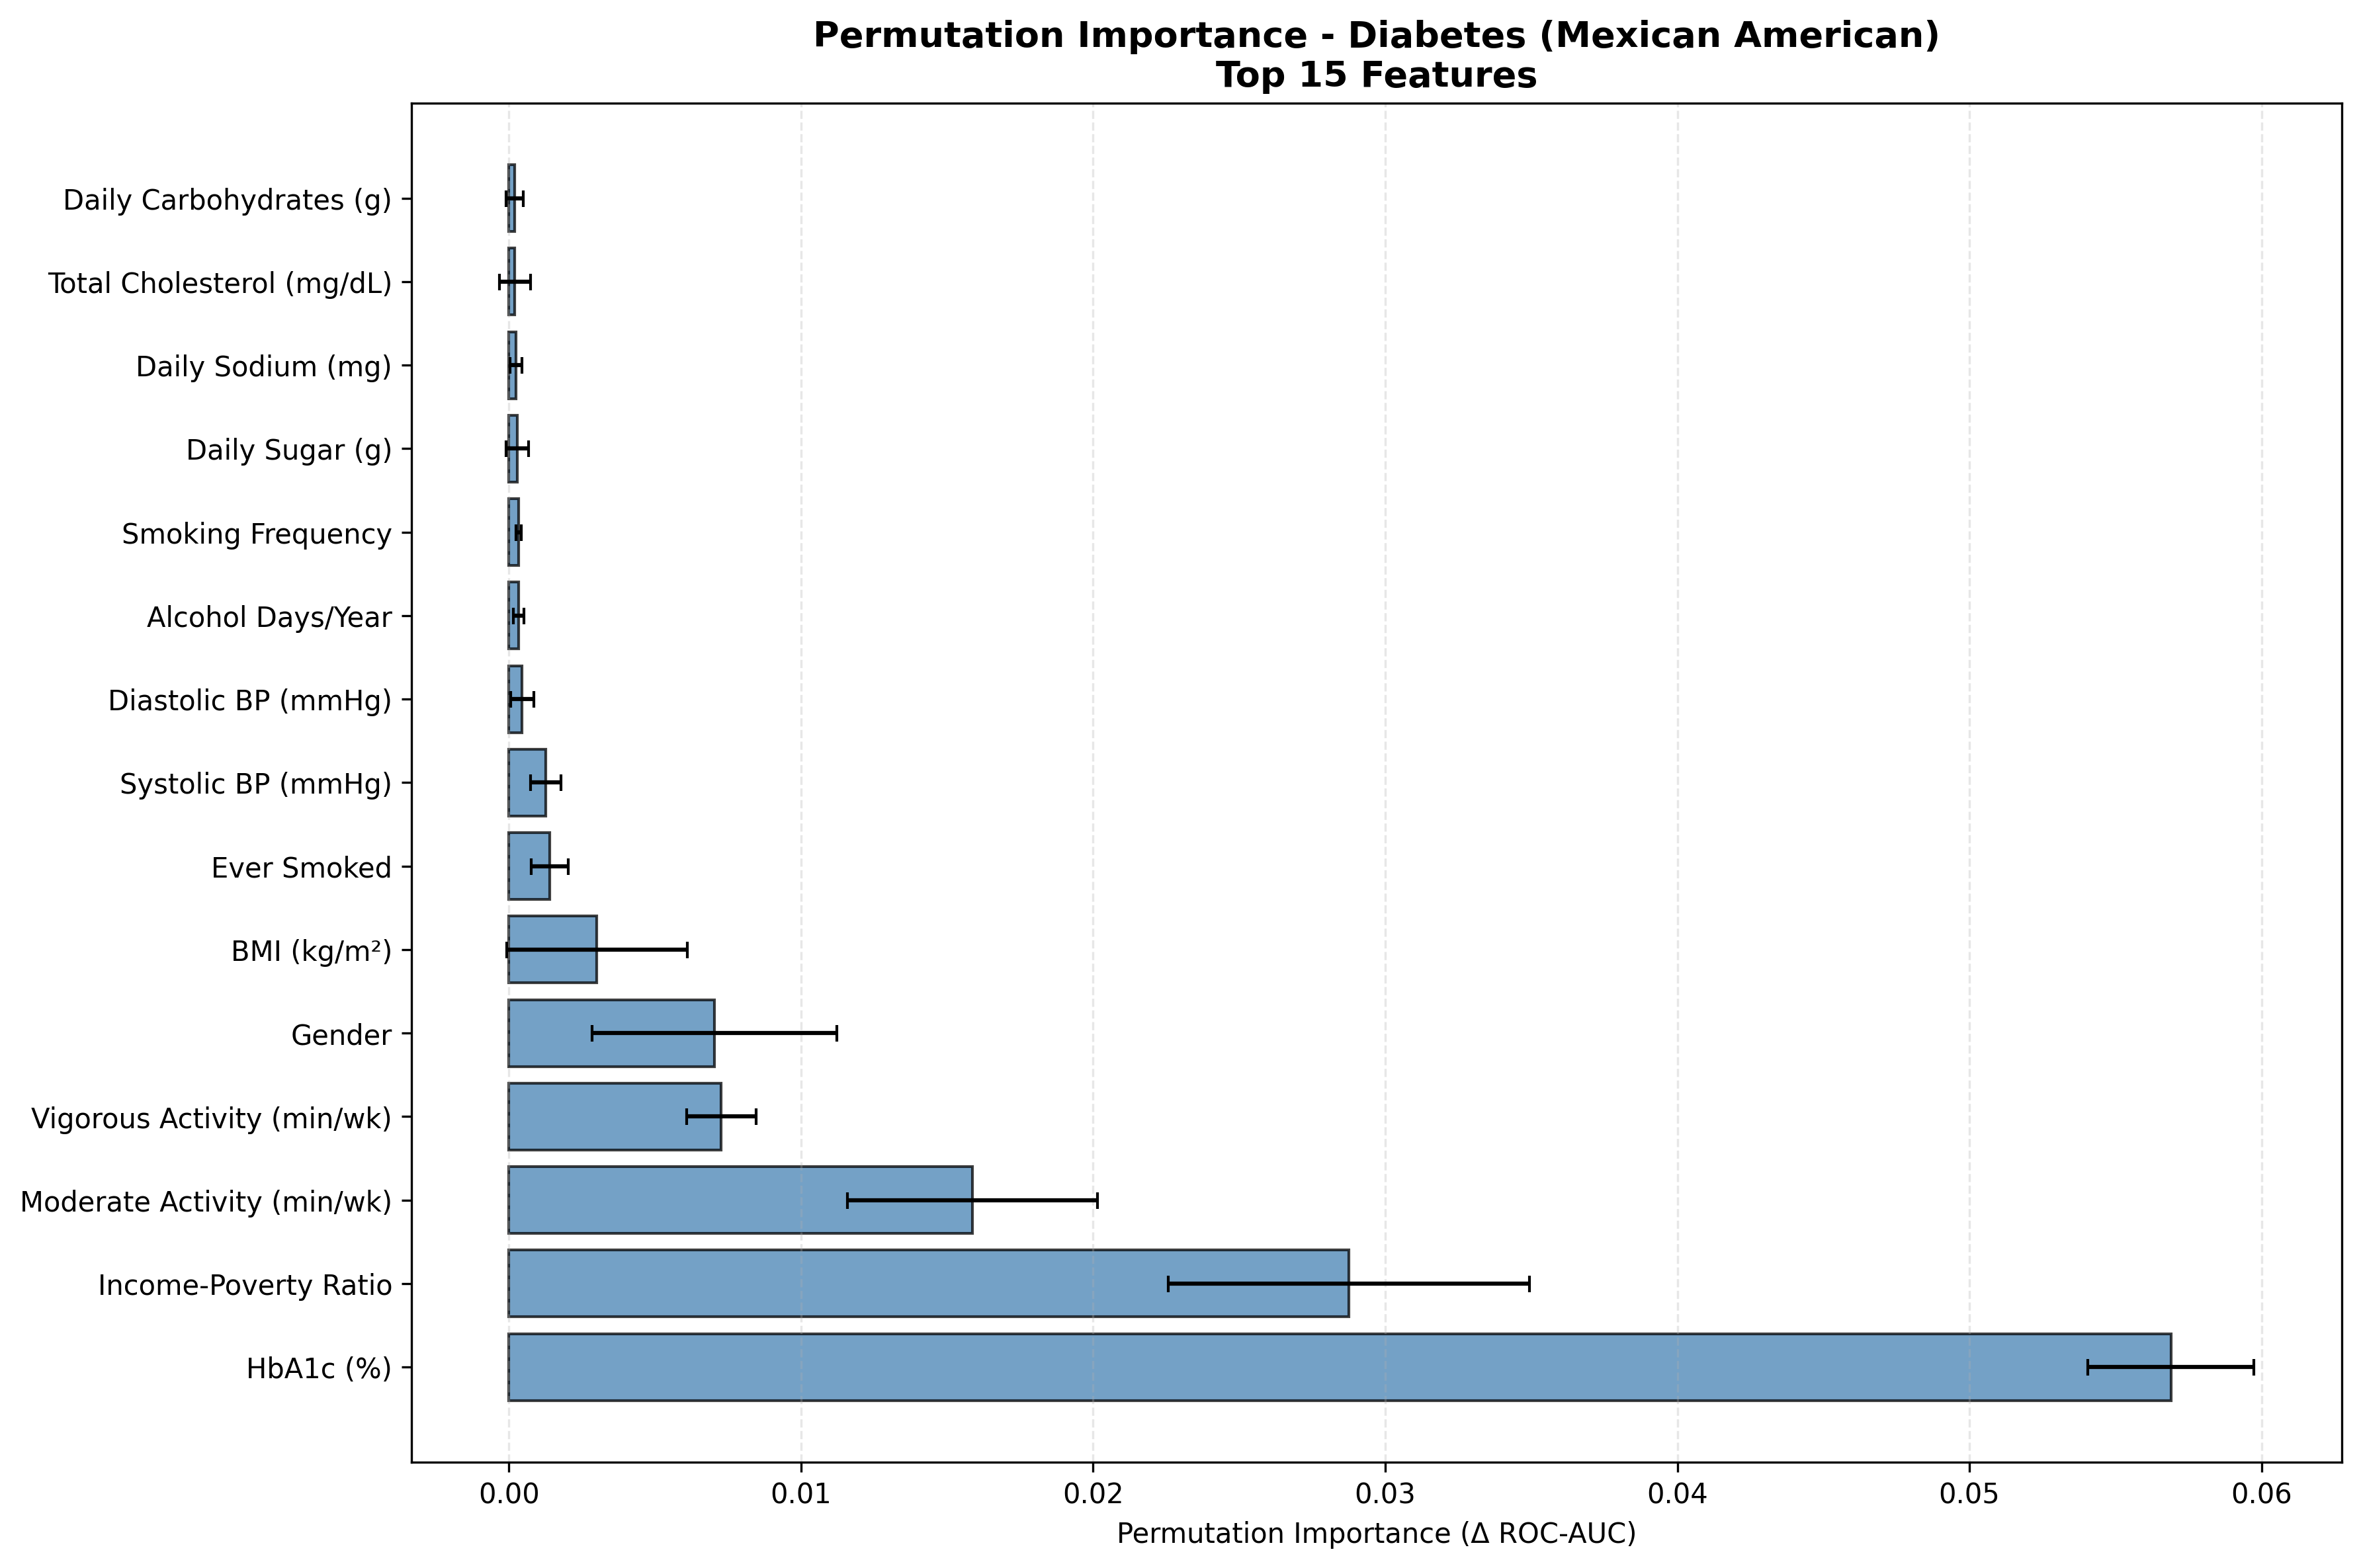

Values plotted in this chart, from the file beside it:
Feature, Feature_Label, Importance_Mean, Importance_STD, Target, Label, Rank, Importance_Normalized
LBXGH, HbA1c (%), 0.0569, 0.002842, Has_Diabetes, Mexican American, 1, 0.458
INDFMPIR, Income-Poverty Ratio, 0.02875, 0.006176, Has_Diabetes, Mexican American, 2, 0.2314
PAD680, Moderate Activity (min/wk), 0.01587, 0.00428, Has_Diabetes, Mexican American, 3, 0.1277
PAD800, Vigorous Activity (min/wk), 0.00727, 0.001184, Has_Diabetes, Mexican American, 4, 0.05852
RIAGENDR, Gender, 0.007041, 0.004191, Has_Diabetes, Mexican American, 5, 0.05668
BMXBMI, BMI (kg/m²), 0.003016, 0.003094, Has_Diabetes, Mexican American, 6, 0.02428
SMQ020, Ever Smoked, 0.001395, 0.0006347, Has_Diabetes, Mexican American, 7, 0.01123
BPXOSY1, Systolic BP (mmHg), 0.001269, 0.0005144, Has_Diabetes, Mexican American, 8, 0.01021
BPXODI1, Diastolic BP (mmHg), 0.000457, 0.0004038, Has_Diabetes, Mexican American, 9, 0.003679
ALQ121, Alcohol Days/Year, 0.0003422, 0.0001829, Has_Diabetes, Mexican American, 10, 0.002755
SMQ040, Smoking Frequency, 0.0003308, 9.605536029321109e-05, Has_Diabetes, Mexican American, 11, 0.002663
DR1TSUGR, Daily Sugar (g), 0.0002891, 0.0003895, Has_Diabetes, Mexican American, 12, 0.002327
DR1TSODI, Daily Sodium (mg), 0.0002475, 0.0002063, Has_Diabetes, Mexican American, 13, 0.001992
LBXTC, Total Cholesterol (mg/dL), 0.0002101, 0.0005334, Has_Diabetes, Mexican American, 14, 0.001691
DR1TCARB, Daily Carbohydrates (g), 0.0002063, 0.0002976, Has_Diabetes, Mexican American, 15, 0.001661
DR1TTFAT, Daily Total Fat (g), 0.0001781, 0.0002849, Has_Diabetes, Mexican American, 16, 0.001434
DR1TSFAT, Daily Saturated Fat (g), 0.0001722, 0.0002484, Has_Diabetes, Mexican American, 17, 0.001386
DR1TFIBE, Daily Fiber (g), 0.0001348, 0.0002724, Has_Diabetes, Mexican American, 18, 0.001085
DR1TKCAL, Daily Calories (kcal), 9.746588693956281e-05, 0.0002746, Has_Diabetes, Mexican American, 19, 0.0007845
ALQ130, Avg Drinks/Day, 5.360623781675011e-05, 9.380066036968275e-05, Has_Diabetes, Mexican American, 20, 0.0004315
DR1TPROT, Daily Protein (g), 4.6025557721451894e-05, 0.0002651, Has_Diabetes, Mexican American, 21, 0.0003705
LBDHDD, HDL Cholesterol (mg/dL), -4.1152263374499844e-05, 0.0003671, Has_Diabetes, Mexican American, 22, -0.0003312
